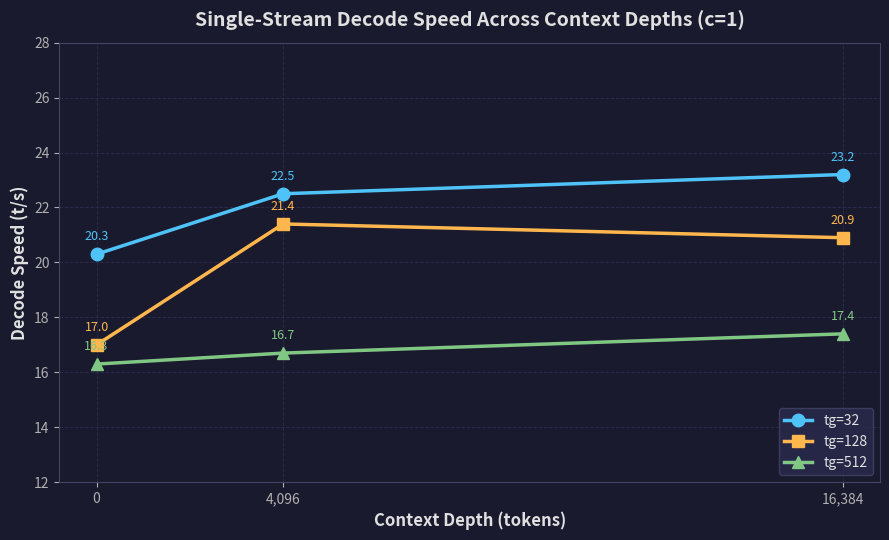

Write Python code to recreate this figure. (Note: this script raises an exception after producing the figure.)
#!/usr/bin/env python3
"""Generate dark-themed line chart: Single-stream decode speed across context depths."""

import matplotlib
matplotlib.use("Agg")
import matplotlib.pyplot as plt
import numpy as np

plt.rcParams.update({
    "text.color": "#e0e0e0",
    "axes.labelcolor": "#e0e0e0",
    "xtick.color": "#b0b0b0",
    "ytick.color": "#b0b0b0",
    "axes.edgecolor": "#444466",
})

fig, ax = plt.subplots(figsize=(9, 5.5), facecolor="#1a1a2e")
ax.set_facecolor("#1a1a2e")

depths = [0, 4096, 16384]
depth_labels = ["0", "4,096", "16,384"]

# tg=32
tg32 = [20.3, 22.5, 23.2]
# tg=128
tg128 = [17.0, 21.4, 20.9]
# tg=512
tg512 = [16.3, 16.7, 17.4]

ax.plot(depths, tg32, "o-", color="#4fc3f7", linewidth=2.5, markersize=9, label="tg=32", zorder=3)
ax.plot(depths, tg128, "s-", color="#ffb74d", linewidth=2.5, markersize=9, label="tg=128", zorder=3)
ax.plot(depths, tg512, "^-", color="#81c784", linewidth=2.5, markersize=9, label="tg=512", zorder=3)

ax.set_xlabel("Context Depth (tokens)", fontsize=12, fontweight="bold")
ax.set_ylabel("Decode Speed (t/s)", fontsize=12, fontweight="bold")
ax.set_title("Single-Stream Decode Speed Across Context Depths (c=1)", fontsize=14, fontweight="bold", pad=12)
ax.set_xticks(depths)
ax.set_xticklabels(depth_labels)
ax.set_ylim(12, 28)
ax.grid(True, color="#2a2a4a", linestyle="--", linewidth=0.7, zorder=0)
ax.legend(loc="lower right", fontsize=10, frameon=True, facecolor="#2a2a4e", edgecolor="#444466")

for data, color in [(tg32, "#4fc3f7"), (tg128, "#ffb74d"), (tg512, "#81c784")]:
    for i, v in enumerate(data):
        ax.annotate(f"{v:.1f}", xy=(depths[i], v), xytext=(0, 10),
                     textcoords="offset points", ha="center", fontsize=9, color=color)

plt.tight_layout()
plt.savefig("/tmp/Qwen3.6-27B-on-Spark/charts/llama_benchy_context.svg", format="svg", facecolor="#1a1a2e")
print("Saved llama_benchy_context.svg")
